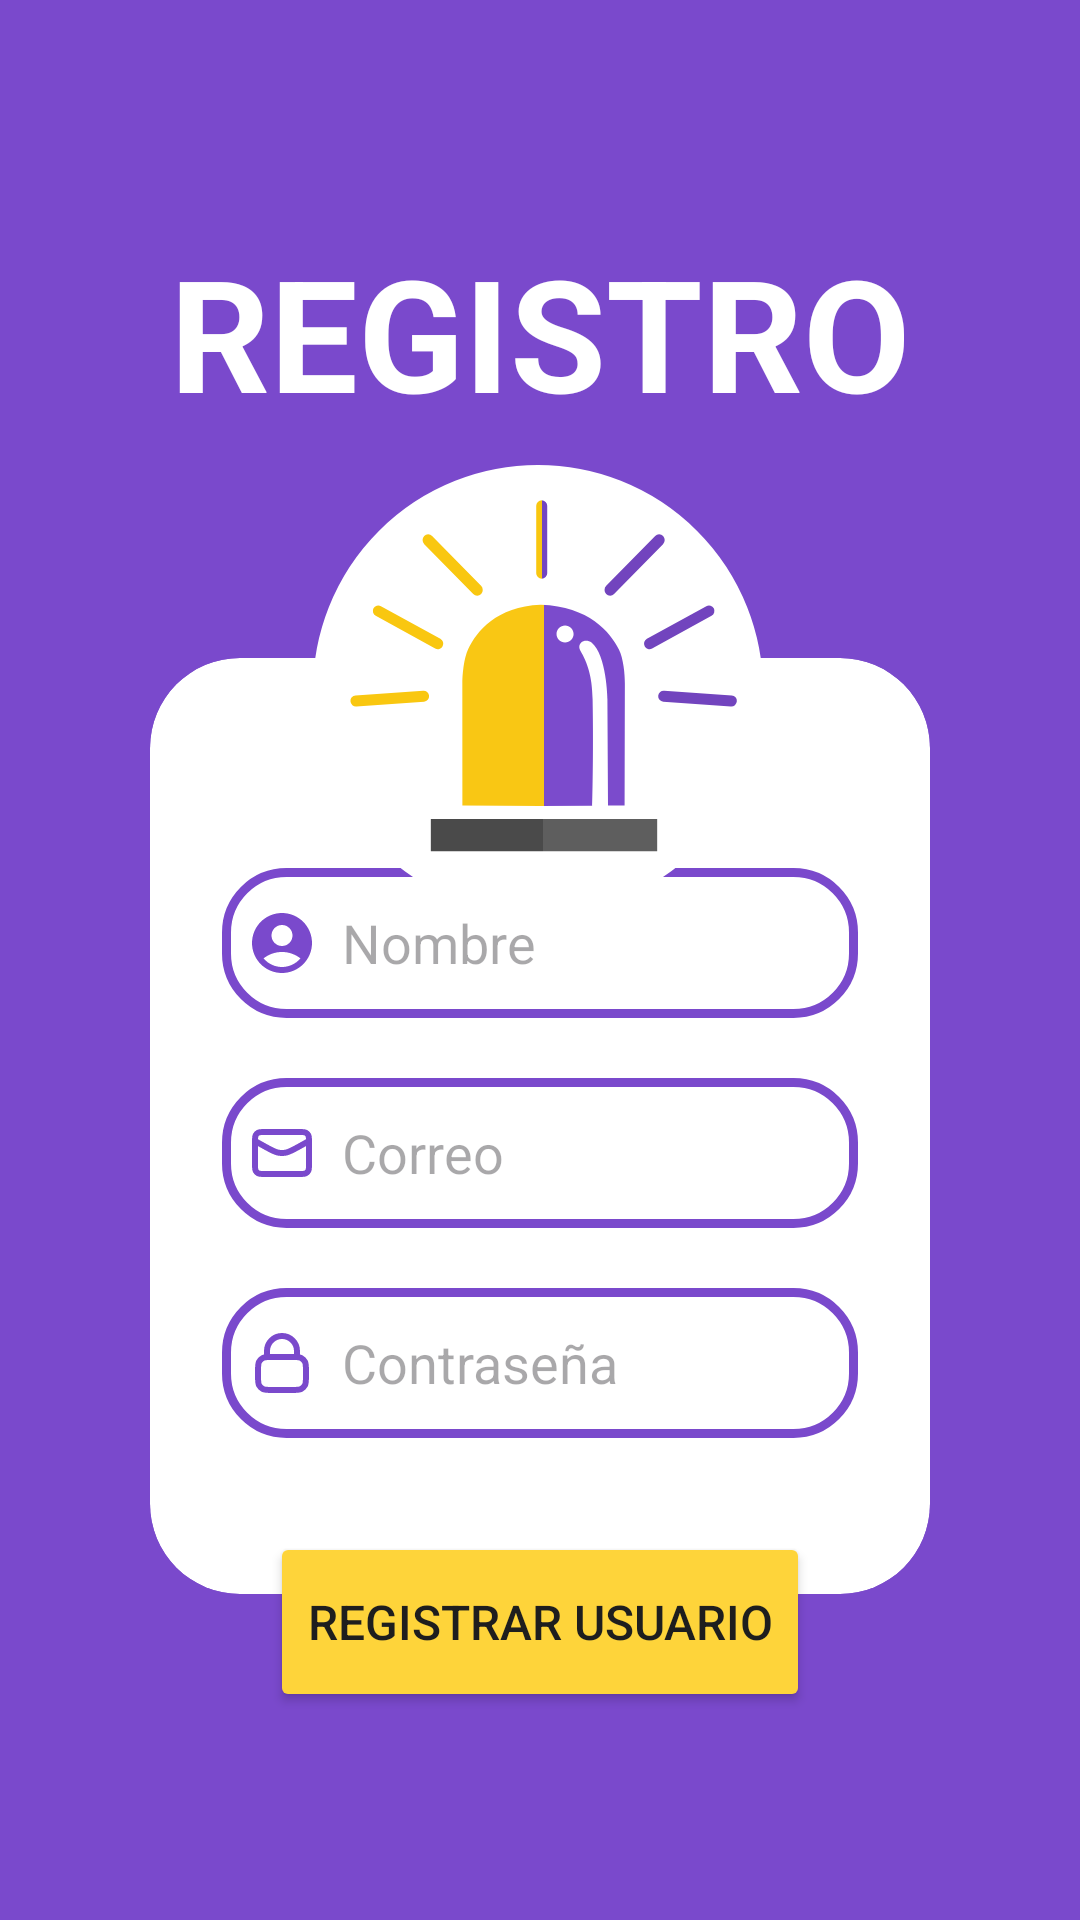

Write the Android layout XML for this screen, with the resource values it uses.
<!-- AndroidManifest.xml: application theme Theme.Ecualert -->
<!-- res/layout/activity_form_registro.xml -->
<?xml version="1.0" encoding="utf-8"?>
<androidx.constraintlayout.widget.ConstraintLayout xmlns:android="http://schemas.android.com/apk/res/android"
    xmlns:app="http://schemas.android.com/apk/res-auto"
    xmlns:tools="http://schemas.android.com/tools"
    android:id="@+id/main"
    android:layout_width="match_parent"
    android:layout_height="match_parent"
    android:background="@color/primary_color"
    tools:context=".Activity_inicio_sesion">


    <TextView
        android:id="@+id/txtEcualert"
        android:layout_width="wrap_content"
        android:layout_height="69dp"
        android:layout_marginTop="76dp"
        android:text="REGISTRO"
        android:textAlignment="center"
        android:textColor="@color/fontAlt_color"
        android:textSize="52dp"
        android:textStyle="bold"
        app:layout_constraintEnd_toEndOf="parent"
        app:layout_constraintStart_toStartOf="parent"
        app:layout_constraintTop_toTopOf="parent" />

    <ImageView
        android:id="@+id/imageView"
        android:layout_width="150dp"
        android:layout_height="150dp"
        android:layout_marginTop="10dp"
        android:background="@drawable/circle_white"
        android:src="@drawable/logo"
        app:layout_constraintEnd_toEndOf="parent"
        app:layout_constraintHorizontal_bias="0.497"
        app:layout_constraintStart_toStartOf="parent"


        app:layout_constraintTop_toBottomOf="@+id/txtEcualert" />

    <androidx.cardview.widget.CardView
        android:id="@+id/cardView"
        android:layout_width="match_parent"
        android:layout_height="wrap_content"
        android:layout_marginHorizontal="50dp"
        android:layout_marginBottom="120dp"
        android:layout_marginTop="-75dp"
        android:background="@drawable/custom_edittext"
        app:cardCornerRadius="30dp"
        app:cardElevation="-1dp"
        app:layout_constraintBottom_toBottomOf="parent"
        app:layout_constraintEnd_toEndOf="parent"
        app:layout_constraintStart_toStartOf="parent"
        app:layout_constraintTop_toBottomOf="@+id/imageView">

        <LinearLayout
            android:layout_width="match_parent"
            android:layout_height="wrap_content"
            android:layout_gravity="center_horizontal"
            android:layout_marginTop="20dp"
            android:orientation="vertical"
            android:paddingHorizontal="24dp"
            android:paddingTop="10dp"
            android:paddingBottom="52dp">


            <EditText
                android:id="@+id/txtUsername"
                android:layout_width="match_parent"
                android:layout_height="50dp"
                android:layout_marginTop="40dp"
                android:background="@drawable/custom_edittext"
                android:drawableLeft="@drawable/ic_baseline_person_24"
                android:drawablePadding="8dp"
                android:hint="Nombre"
                android:inputType="textPersonName"
                android:padding="8dp"
                android:textColor="@color/black"
                android:textColorHighlight="@color/cardview_dark_background" />

            <EditText
                android:id="@+id/txtEmail"
                android:layout_width="match_parent"
                android:layout_height="50dp"
                android:layout_marginTop="20dp"
                android:background="@drawable/custom_edittext"
                android:drawableLeft="@drawable/ic_mail"
                android:drawablePadding="8dp"
                android:hint="Correo"
                android:inputType="textEmailAddress"
                android:padding="8dp"
                android:textColor="@color/black"
                android:textColorHighlight="@color/cardview_dark_background" />

            <EditText
                android:id="@+id/txtPassword"
                android:layout_width="match_parent"
                android:layout_height="50dp"
                android:layout_marginTop="20dp"
                android:background="@drawable/custom_edittext"
                android:drawableLeft="@drawable/ic_baseline_lock_24"
                android:drawablePadding="8dp"
                android:hint="Contraseña"
                android:inputType="textPassword"
                android:padding="8dp"
                android:textColor="@color/black"
                android:textColorHighlight="@color/cardview_dark_background" />


        </LinearLayout>
    </androidx.cardview.widget.CardView>

    <Button
        android:id="@+id/btnLoggin"
        android:layout_width="180dp"
        android:layout_height="60dp"
        android:layout_marginTop="-21dp"
        android:layout_weight="1"
        android:backgroundTint="@color/secondary_color"
        android:text="Registrar usuario"
        android:textColor="@color/font_color"
        android:textSize="16sp"
        app:cornerRadius="20dp"
        app:layout_constraintEnd_toEndOf="parent"
        app:layout_constraintStart_toStartOf="parent"
        app:layout_constraintTop_toBottomOf="@+id/cardView" />


</androidx.constraintlayout.widget.ConstraintLayout>
<!-- resources referenced by this layout -->
<resources>
  <color name="black">#FF000000</color>
  <color name="fontAlt_color">#ffffff</color>
  <color name="font_color">#1e1e1e</color>
  <color name="primary_color">#7a49cc</color>
  <color name="secondary_color">#fed43a</color>
  <!-- drawable circle_white (drawable) -->
  <?xml version="1.0" encoding="utf-8"?>
  <shape xmlns:android="http://schemas.android.com/apk/res/android"
      android:shape="rectangle">
      <corners android:radius="1000dp" />
      <solid android:color="@color/fontAlt_color" />
      <stroke
          android:width="2dip"
          android:color="@color/fontAlt_color" />
      <padding
          android:bottom="4dp"
          android:left="4dp"
          android:right="4dp"
          android:top="4dp" />
  </shape>
  <!-- drawable custom_edittext (drawable) -->
  <?xml version="1.0" encoding="utf-8"?>
  <shape xmlns:android="http://schemas.android.com/apk/res/android"
      android:shape="rectangle">
      <stroke
          android:width="3dp"
          android:color="@color/primary_color"/>
      <corners
          android:radius="20dp"/>
  </shape>
  <!-- drawable ic_baseline_lock_24 (drawable) -->
  <vector xmlns:android="http://schemas.android.com/apk/res/android" android:height="24dp" android:viewportHeight="24" android:viewportWidth="24" android:width="24dp">
        
      <path android:fillColor="#00000000" android:pathData="M7,10.029C7.471,10 8.053,10 8.8,10H15.2C15.947,10 16.529,10 17,10.029M7,10.029C6.412,10.065 5.994,10.146 5.638,10.327C5.074,10.615 4.615,11.073 4.327,11.638C4,12.28 4,13.12 4,14.8V16.2C4,17.88 4,18.72 4.327,19.362C4.615,19.927 5.074,20.385 5.638,20.673C6.28,21 7.12,21 8.8,21H15.2C16.88,21 17.72,21 18.362,20.673C18.927,20.385 19.385,19.927 19.673,19.362C20,18.72 20,17.88 20,16.2V14.8C20,13.12 20,12.28 19.673,11.638C19.385,11.073 18.927,10.615 18.362,10.327C18.006,10.146 17.588,10.065 17,10.029M7,10.029V8C7,5.239 9.239,3 12,3C14.761,3 17,5.239 17,8V10.029" android:strokeColor="@color/primary_color" android:strokeLineCap="round" android:strokeLineJoin="round" android:strokeWidth="2"/>
      
  </vector>
  <!-- drawable ic_baseline_person_24 (drawable) -->
  <vector xmlns:android="http://schemas.android.com/apk/res/android" android:height="24dp" android:tint="@color/primary_color" android:viewportHeight="24" android:viewportWidth="24" android:width="24dp">
        
      <path android:fillColor="@android:color/white" android:pathData="M12,2C6.48,2 2,6.48 2,12s4.48,10 10,10s10,-4.48 10,-10S17.52,2 12,2zM12,6c1.93,0 3.5,1.57 3.5,3.5S13.93,13 12,13s-3.5,-1.57 -3.5,-3.5S10.07,6 12,6zM12,20c-2.03,0 -4.43,-0.82 -6.14,-2.88C7.55,15.8 9.68,15 12,15s4.45,0.8 6.14,2.12C16.43,19.18 14.03,20 12,20z"/>
      
  </vector>
  <!-- drawable ic_mail (drawable) -->
  <vector xmlns:android="http://schemas.android.com/apk/res/android" android:height="24dp" android:viewportHeight="24" android:viewportWidth="24" android:width="24dp">
        
      <path android:fillColor="#00000000" android:pathData="M21,8L17.439,9.978C15.454,11.081 14.461,11.633 13.41,11.849C12.48,12.04 11.52,12.04 10.59,11.849C9.539,11.633 8.546,11.081 6.561,9.978L3,8M6.2,19H17.8C18.92,19 19.48,19 19.908,18.782C20.284,18.59 20.59,18.284 20.782,17.908C21,17.48 21,16.92 21,15.8V8.2C21,7.08 21,6.52 20.782,6.092C20.59,5.716 20.284,5.41 19.908,5.218C19.48,5 18.92,5 17.8,5H6.2C5.08,5 4.52,5 4.092,5.218C3.716,5.41 3.41,5.716 3.218,6.092C3,6.52 3,7.08 3,8.2V15.8C3,16.92 3,17.48 3.218,17.908C3.41,18.284 3.716,18.59 4.092,18.782C4.52,19 5.08,19 6.2,19Z" android:strokeColor="@color/primary_color" android:strokeLineCap="round" android:strokeLineJoin="round" android:strokeWidth="2"/>
      
  </vector>
  <!-- drawable logo: vector/xml drawable (drawable, 4583 chars, omitted) -->
  <style name="Theme.Ecualert" parent="Base.Theme.Ecualert" />
  <style name="Base.Theme.Ecualert" parent="Theme.Material3.Light.NoActionBar">
          <item name="android:forceDarkAllowed" tools:targetApi="q"> false </item>
          
          
      </style>
</resources>
